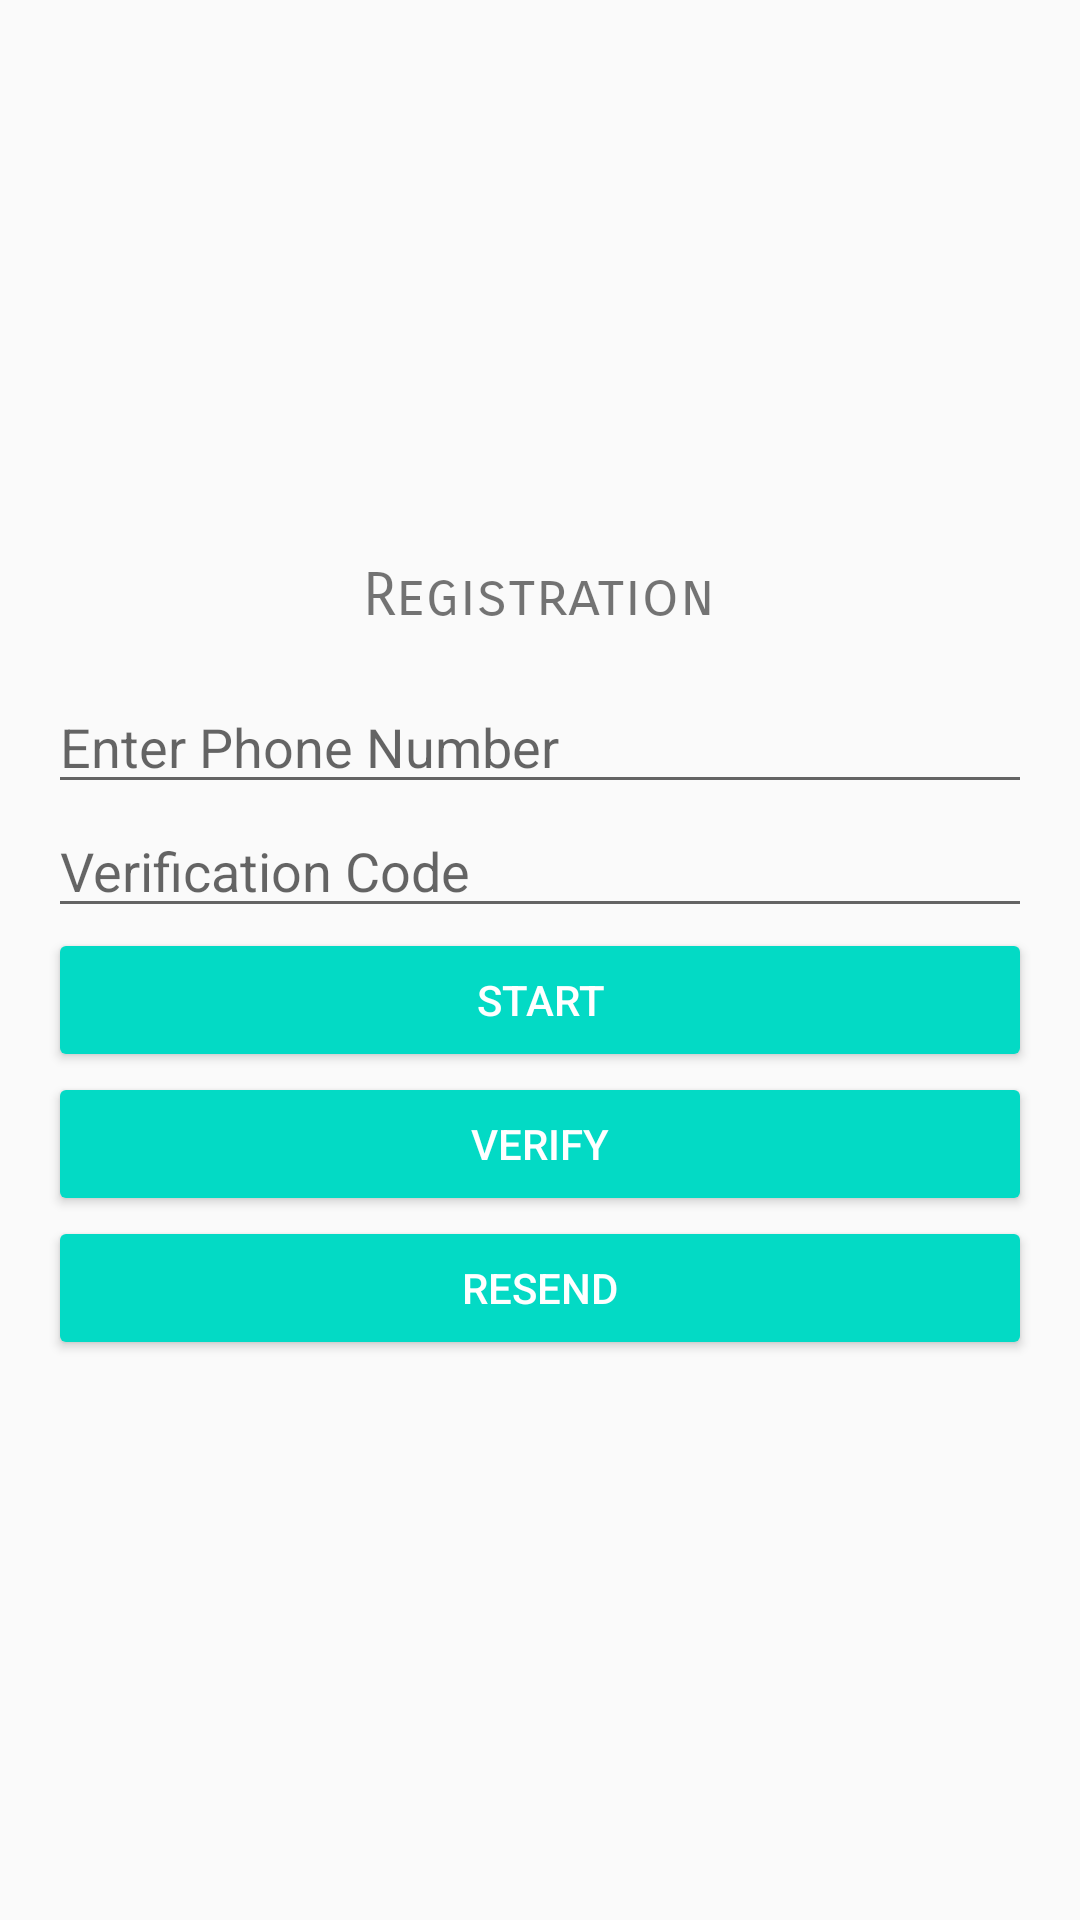

Reconstruct the res/layout file that produces this screen, plus the resources it refers to.
<!-- AndroidManifest.xml: activity theme AppTheme.NoActionBar -->
<!-- res/layout/activity_phone_auth.xml -->
<?xml version="1.0" encoding="utf-8"?>
<LinearLayout xmlns:android="http://schemas.android.com/apk/res/android"
    xmlns:tools="http://schemas.android.com/tools"
    android:id="@+id/main_layout"
    android:layout_width="match_parent"
    android:layout_height="match_parent"
    android:background="@color/grey_100"
    android:gravity="center"
    android:orientation="vertical"
    tools:context="com.bloodbank.registration.PhoneAuthActivity">

    <TextView
        android:id="@+id/title_text"
        android:layout_width="wrap_content"
        android:layout_height="wrap_content"
        android:layout_marginBottom="@dimen/title_bottom_margin"
        android:fontFamily="sans-serif-smallcaps"
        android:text="@string/app_name"
        android:textSize="20sp" />

    <LinearLayout
        android:id="@+id/phone_auth_fields"
        android:layout_width="fill_parent"
        android:layout_height="wrap_content"
        android:orientation="vertical"
        android:paddingLeft="16dp"
        android:paddingRight="16dp">

        <LinearLayout
            android:layout_width="match_parent"
            android:layout_height="wrap_content"
            android:orientation="vertical">

            <EditText
                android:id="@+id/field_phone_number"
                android:layout_width="match_parent"
                android:layout_height="wrap_content"
                android:hint="@string/hint_phone_number"
                android:inputType="phone" />

            <EditText
                android:id="@+id/field_verification_code"
                android:layout_width="match_parent"
                android:layout_height="wrap_content"
                android:hint="@string/hint_verification_code"
                android:inputType="number" />

        </LinearLayout>

        <LinearLayout
            android:layout_width="match_parent"
            android:layout_height="wrap_content"
            android:orientation="vertical"
            android:weightSum="3.0">

            <Button
                android:id="@+id/button_start_verification"
                android:layout_width="match_parent"
                android:layout_height="wrap_content"
                android:text="@string/start_phone_auth"
                android:theme="@style/ThemeOverlay.MyDarkButton" />

            <Button
                android:id="@+id/button_verify_phone"
                android:layout_width="match_parent"
                android:layout_height="wrap_content"
                android:layout_weight="1.0"
                android:text="@string/verify_phone_auth"
                android:theme="@style/ThemeOverlay.MyDarkButton" />

            <Button
                android:id="@+id/button_resend"
                android:layout_width="match_parent"
                android:layout_height="wrap_content"
                android:layout_weight="1.0"
                android:text="@string/resend_phone_auth"
                android:theme="@style/ThemeOverlay.MyDarkButton" />
        </LinearLayout>

    </LinearLayout>

</LinearLayout>
<!-- resources referenced by this layout -->
<resources>
  <dimen name="title_bottom_margin">16dp</dimen>
  <string name="app_name">Registration</string>
  <string name="hint_phone_number">Enter Phone Number</string>
  <string name="hint_verification_code">Verification Code</string>
  <string name="resend_phone_auth">Resend</string>
  <string name="start_phone_auth">Start</string>
  <string name="verify_phone_auth">Verify</string>
  <style name="ThemeOverlay.MyDarkButton" parent="ThemeOverlay.AppCompat.Dark">
          <item name="colorButtonNormal">@color/colorAccent</item>
          <item name="android:layout_marginRight">4dp</item>
          <item name="android:layout_marginLeft">4dp</item>
          <item name="android:textColor">@android:color/white</item>
      </style>
  <style name="AppTheme.NoActionBar">
          <item name="windowActionBar">false</item>
          <item name="windowNoTitle">true</item>
          <item name="android:windowActionBarOverlay">false</item>
      </style>
  <!-- not gathered from this repository: default colours our renderer supplied (Android Studio template values) -->
  <color name="colorAccent">#FF03DAC5</color>
</resources>
